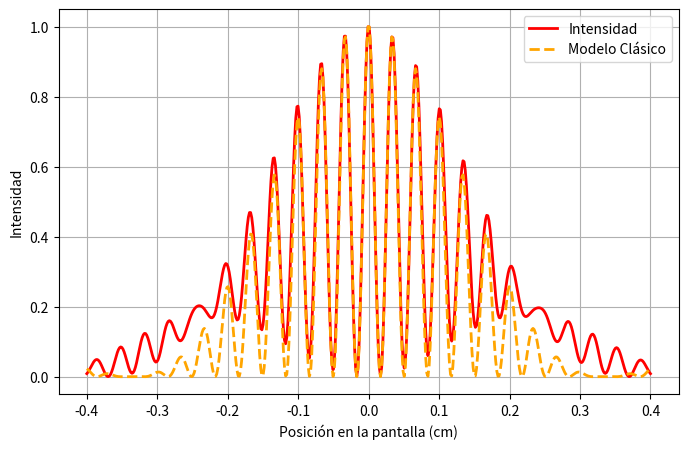

Write the Python code that produced this figure. (Note: this script raises an exception after producing the figure.)
import numpy as np
import matplotlib.pyplot as plt

'''Ejercicio 1: Integración indirecta'''

'''Ejercicio 2: Integral de camino para difracción de Fresnel'''

# Parámetros
N = 100000  # Número de muestras
D1 = D2 = .50  # Distancias fuente-rendija y rendija-pantalla
lambda_ = 670e-9  # Longitud de onda
A = 0.4e-3  # Ancho de la apertura principal
a = 0.1e-3  # Ancho de la rendija
d = 0.1e-2  # Separación entre las rendijas

# Generar puntos aleatorios en la apertura de la fuente
x_fuente = np.random.uniform(-A/2, A/2, N)

# Generar puntos aleatorios en las rendijas
y_rendija1 = np.random.uniform(d/2 - a/2, d/2 + a/2, N//2)
y_rendija2 = np.random.uniform(-d/2 - a/2, -d/2 + a/2, N//2)
y_rendijas = np.concatenate([y_rendija1, y_rendija2])

# Puntos en la pantalla
z_vals = np.linspace(-0.4e-2, 0.4e-2, 500)  # En metros (-0.4 cm a 0.4 cm)
 
 #Función de la integral de camino de fresnel
def f(x, z, y, D_1, lambda_):
    return np.exp((np.pi*1j / lambda_) * (4 * D_1 + (x - y)**2 / D_1+ (y-z)**2/ D_1))

intensidad = []
#Evalua la función y obtiene la intensidad con la formula de np.abs(1/N* np.sum(f/p)
#P es constante por lo que se toma el promedio. 
for z in z_vals:
    valores_f = f(x_fuente, z, y_rendijas, D1, lambda_)
    I = (np.abs(np.mean(valores_f)))**2
    intensidad.append(I)


intensidad /= np.max(intensidad)


theta = np.arctan(z_vals / D2)
intensidad_classic = (np.cos(np.pi * d / lambda_ * np.sin(theta))**2 *
                     np.sinc(a / lambda_ * np.sin(theta))**2)
intensidad_classic /= np.max(intensidad_classic)


plt.figure(figsize=(8, 5))
plt.plot(z_vals * 100, intensidad, label='Intensidad', lw=2, color = 'red')
plt.plot(z_vals * 100, intensidad_classic, label='Modelo Clásico', lw=2, linestyle='dashed', color = 'orange')
plt.xlabel("Posición en la pantalla (cm)")
plt.ylabel("Intensidad")
plt.legend()
plt.grid()
plt.savefig('Tarea4/2.pdf')

'''Ejercicio 3: Modelo de Ising con Hetrópolis Hastings'''

'''Ejercicio 4: Generación de lenguaje natural con Cadenas de Markov'''